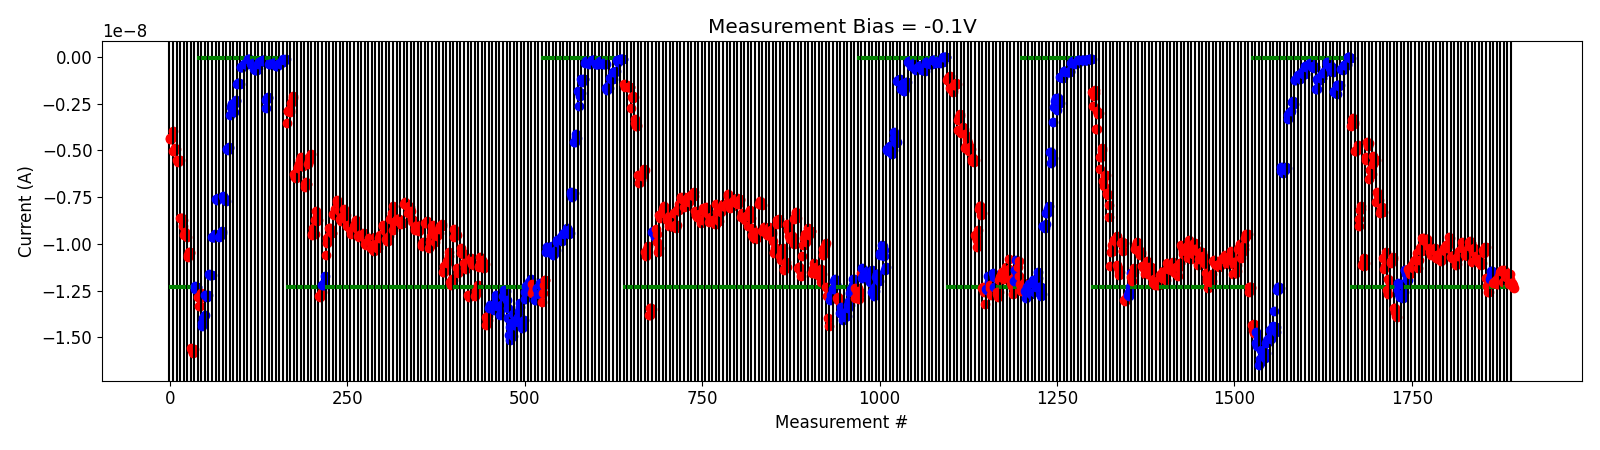

Data behind this chart, as committed beside it:
# pulse_v, pulse_width, num_applied, meas_v, i_0, i_1, i_2, i_3, i_4
8.000000000000000000e+00, 4.999999999999999774e-07, 1.000000000000000000e+03, -1.000000000000000056e-01, -3.701350090000000032e-09, -3.394590495000000199e-09, -3.291169710000000072e-09, -3.484365255000000094e-09, -3.607139150000000158e-09
8.000000000000000000e+00, 4.999999999999999774e-07, 1.000000000000000000e+03, -1.000000000000000056e-01, -5.063368649999999632e-09, -4.967805075000000531e-09, -5.026588400000000430e-09, -4.962740269999999929e-09, -4.701192160000000085e-09
8.500000000000000000e+00, 4.999999999999999774e-07, 1.000000000000000000e+03, -1.000000000000000056e-01, -9.039457350000000115e-09, -8.664119400000000698e-09, -8.166466850000000885e-09, -8.000400650000000001e-09, -8.127305550000001197e-09
8.699999999999999289e+00, 4.999999999999999774e-07, 1.000000000000000000e+03, -1.000000000000000056e-01, -1.112231730000000049e-08, -1.103350119999999956e-08, -1.117379509999999887e-08, -1.074323810000000044e-08, -1.101961390000000141e-08
8.899999999999998579e+00, 4.999999999999999774e-07, 1.000000000000000000e+03, -1.000000000000000056e-01, -5.349487250000000262e-09, -5.514220949999999899e-09, -4.565619940000000765e-09, -4.758851475000000017e-09, -4.620749880000000492e-09
9.399999999999998579e+00, 4.999999999999999774e-07, 1.000000000000000000e+03, -1.000000000000000056e-01, -6.544376250000000560e-09, -6.059340400000000009e-09, -6.073961300000000396e-09, -6.010605049999999858e-09, -6.256450500000000407e-09
9.599999999999997868e+00, 4.999999999999999774e-07, 1.000000000000000000e+03, -1.000000000000000056e-01, -5.314269849999999634e-09, -5.743889749999999614e-09, -5.646353299999999860e-09, -5.533528850000000480e-09, -5.532542050000000245e-09
1.009999999999999787e+01, 4.999999999999999774e-07, 1.000000000000000000e+03, -1.000000000000000056e-01, -7.771397850000000830e-09, -7.255543549999999839e-09, -7.406770800000000311e-09, -7.364039300000000747e-09, -7.662997750000000635e-09
1.029999999999999716e+01, 4.999999999999999774e-07, 1.000000000000000000e+03, -1.000000000000000056e-01, -8.335364649999999466e-09, -8.182182850000001288e-09, -8.180450500000000794e-09, -8.020682650000000076e-09, -8.277708550000000311e-09
1.049999999999999645e+01, 4.999999999999999774e-07, 1.000000000000000000e+03, -1.000000000000000056e-01, -1.076150479999999999e-08, -1.135228059999999979e-08, -1.117304920000000099e-08, -1.118648330000000025e-08, -1.044183359999999837e-08
1.069999999999999574e+01, 4.999999999999999774e-07, 1.000000000000000000e+03, -1.000000000000000056e-01, -1.245639220000000012e-08, -1.266947239999999920e-08, -1.189293740000000091e-08, -1.193303020000000140e-08, -1.211537640000000050e-08
1.089999999999999503e+01, 4.999999999999999774e-07, 1.000000000000000000e+03, -1.000000000000000056e-01, -1.101366240000000014e-08, -1.094590739999999948e-08, -1.087342789999999990e-08, -1.070733470000000034e-08, -1.082778980000000024e-08
1.109999999999999432e+01, 4.999999999999999774e-07, 1.000000000000000000e+03, -1.000000000000000056e-01, -1.341284649999999977e-08, -1.345028839999999896e-08, -1.362797530000000007e-08, -1.387301949999999915e-08, -1.392699389999999928e-08
-2.000000000000000111e-01, 4.999999999999999774e-07, 1.000000000000000000e+03, -1.000000000000000056e-01, -1.211145480000000110e-08, -1.246832149999999946e-08, -1.269617210000000026e-08, -1.284985049999999958e-08, -1.260946680000000052e-08
-4.000000000000000222e-01, 4.999999999999999774e-07, 1.000000000000000000e+03, -1.000000000000000056e-01, -1.215556359999999965e-08, -1.281856110000000122e-08, -1.272581060000000011e-08, -1.290667360000000121e-08, -1.258151199999999972e-08
-6.000000000000000888e-01, 4.999999999999999774e-07, 1.000000000000000000e+03, -1.000000000000000056e-01, -1.139957660000000185e-08, -1.142644830000000150e-08, -1.163141540000000013e-08, -1.189642189999999994e-08, -1.195048270000000114e-08
2.000000000000000111e-01, 4.999999999999999774e-07, 1.000000000000000000e+03, -1.000000000000000056e-01, -1.135916039999999919e-08, -1.146791310000000094e-08, -1.131896480000000067e-08, -1.160991249999999964e-08, -1.128845830000000041e-08
4.000000000000000222e-01, 4.999999999999999774e-07, 1.000000000000000000e+03, -1.000000000000000056e-01, -1.115943659999999941e-08, -1.128715160000000077e-08, -1.119810790000000007e-08, -1.090398159999999867e-08, -1.098652839999999960e-08
6.000000000000000888e-01, 4.999999999999999774e-07, 1.000000000000000000e+03, -1.000000000000000056e-01, -1.086576920000000037e-08, -1.086145370000000114e-08, -1.050716599999999937e-08, -1.077455510000000099e-08, -1.131800010000000086e-08
8.000000000000000444e-01, 4.999999999999999774e-07, 1.000000000000000000e+03, -1.000000000000000056e-01, -1.085462909999999948e-08, -1.031901760000000027e-08, -1.023143099999999918e-08, -1.018931739999999972e-08, -1.037094890000000094e-08
1.000000000000000000e+00, 4.999999999999999774e-07, 1.000000000000000000e+03, -1.000000000000000056e-01, -9.712464800000000476e-09, -9.772008149999999872e-09, -9.695760199999999264e-09, -9.874497640000000418e-09, -9.738381350000000875e-09
1.199999999999999956e+00, 4.999999999999999774e-07, 1.000000000000000000e+03, -1.000000000000000056e-01, -9.766491600000000768e-09, -9.910338650000000318e-09, -9.765910500000000818e-09, -1.011350259999999904e-08, -1.019228280000000201e-08
1.399999999999999911e+00, 4.999999999999999774e-07, 1.000000000000000000e+03, -1.000000000000000056e-01, -1.044047050000000061e-08, -1.023663339999999989e-08, -1.061383149999999918e-08, -1.030274690000000006e-08, -1.026003150000000067e-08
1.599999999999999867e+00, 4.999999999999999774e-07, 1.000000000000000000e+03, -1.000000000000000056e-01, -1.026151100000000080e-08, -1.032967500000000114e-08, -1.022507690000000027e-08, -1.037426750000000168e-08, -1.078229120000000038e-08
1.799999999999999822e+00, 4.999999999999999774e-07, 1.000000000000000000e+03, -1.000000000000000056e-01, -1.062121090000000067e-08, -1.061908649999999845e-08, -1.083770810000000043e-08, -1.059692950000000121e-08, -1.058658669999999971e-08
1.999999999999999778e+00, 4.999999999999999774e-07, 1.000000000000000000e+03, -1.000000000000000056e-01, -1.057349679999999933e-08, -1.090304530000000129e-08, -1.050060410000000039e-08, -1.079822800000000168e-08, -1.036304330000000211e-08
2.199999999999999734e+00, 4.999999999999999774e-07, 1.000000000000000000e+03, -1.000000000000000056e-01, -1.021147569999999902e-08, -1.026000370000000008e-08, -1.039510720000000086e-08, -1.005905739999999938e-08, -1.021296229999999976e-08
2.399999999999999911e+00, 4.999999999999999774e-07, 1.000000000000000000e+03, -1.000000000000000056e-01, -1.019811840000000108e-08, -1.005889540000000068e-08, -9.949315130000000978e-09, -9.625112340000000567e-09, -9.700009249999999644e-09
2.600000000000000089e+00, 4.999999999999999774e-07, 1.000000000000000000e+03, -1.000000000000000056e-01, -1.068689620000000001e-08, -1.075402109999999999e-08, -1.063515640000000083e-08, -1.064146540000000025e-08, -1.057353839999999935e-08
2.800000000000000266e+00, 4.999999999999999774e-07, 1.000000000000000000e+03, -1.000000000000000056e-01, -1.081422770000000153e-08, -1.080345729999999938e-08, -1.114008839999999922e-08, -1.087785620000000035e-08, -1.106471480000000023e-08
3.000000000000000444e+00, 4.999999999999999774e-07, 1.000000000000000000e+03, -1.000000000000000056e-01, -1.066022600000000008e-08, -1.036124370000000086e-08, -1.048899119999999933e-08, -1.065826409999999837e-08, -1.061443799999999895e-08
3.200000000000000622e+00, 4.999999999999999774e-07, 1.000000000000000000e+03, -1.000000000000000056e-01, -1.024858489999999969e-08, -9.898510740000000375e-09, -1.006071189999999905e-08, -1.013854660000000006e-08, -9.960299580000001050e-09
3.400000000000000799e+00, 4.999999999999999774e-07, 1.000000000000000000e+03, -1.000000000000000056e-01, -1.061732410000000079e-08, -1.058598659999999867e-08, -1.048591400000000110e-08, -1.033406030000000111e-08, -1.064659119999999970e-08
3.600000000000000977e+00, 4.999999999999999774e-07, 1.000000000000000000e+03, -1.000000000000000056e-01, -1.011019319999999958e-08, -9.915453839999999859e-09, -9.871014040000000022e-09, -9.933072009999999965e-09, -9.956587519999999958e-09
3.800000000000001155e+00, 4.999999999999999774e-07, 1.000000000000000000e+03, -1.000000000000000056e-01, -1.096693460000000053e-08, -1.040390760000000038e-08, -1.042840360000000042e-08, -1.024113450000000038e-08, -1.041350650000000132e-08
4.000000000000000888e+00, 4.999999999999999774e-07, 1.000000000000000000e+03, -1.000000000000000056e-01, -1.066649409999999970e-08, -1.079804930000000097e-08, -1.062908649999999986e-08, -1.094885869999999894e-08, -1.099633299999999994e-08
4.200000000000001066e+00, 4.999999999999999774e-07, 1.000000000000000000e+03, -1.000000000000000056e-01, -1.083333370000000062e-08, -1.089526579999999965e-08, -1.109506749999999944e-08, -1.114138739999999972e-08, -1.102442529999999990e-08
4.400000000000001243e+00, 4.999999999999999774e-07, 1.000000000000000000e+03, -1.000000000000000056e-01, -1.031609020000000181e-08, -1.050829299999999962e-08, -1.042507270000000072e-08, -1.019190969999999889e-08, -1.017180490000000070e-08
4.600000000000001421e+00, 4.999999999999999774e-07, 1.000000000000000000e+03, -1.000000000000000056e-01, -1.181577539999999927e-08, -1.224122900000000043e-08, -1.213107780000000121e-08, -1.260028820000000121e-08, -1.256255649999999898e-08
-2.000000000000000111e-01, 4.999999999999999774e-07, 1.000000000000000000e+03, -1.000000000000000056e-01, -1.186356949999999964e-08, -1.171227760000000007e-08, -1.145160490000000036e-08, -1.147139320000000022e-08, -1.171490149999999939e-08
2.000000000000000111e-01, 4.999999999999999774e-07, 1.000000000000000000e+03, -1.000000000000000056e-01, -1.207396989999999979e-08, -1.202702710000000112e-08, -1.210192610000000103e-08, -1.205670779999999953e-08, -1.193197550000000103e-08
4.000000000000000222e-01, 4.999999999999999774e-07, 1.000000000000000000e+03, -1.000000000000000056e-01, -1.212740550000000022e-08, -1.212935869999999915e-08, -1.190862139999999939e-08, -1.174604100000000125e-08, -1.150313890000000011e-08
6.000000000000000888e-01, 4.999999999999999774e-07, 1.000000000000000000e+03, -1.000000000000000056e-01, -1.144379269999999987e-08, -1.142920259999999937e-08, -1.139760869999999989e-08, -1.146920400000000051e-08, -1.206694680000000103e-08
8.000000000000000444e-01, 4.999999999999999774e-07, 1.000000000000000000e+03, -1.000000000000000056e-01, -1.142703180000000056e-08, -1.151920180000000025e-08, -1.157725190000000093e-08, -1.177189330000000020e-08, -1.164459169999999993e-08
1.000000000000000000e+00, 4.999999999999999774e-07, 1.000000000000000000e+03, -1.000000000000000056e-01, -1.155029480000000053e-08, -1.158971270000000095e-08, -1.214099000000000111e-08, -1.190380269999999857e-08, -1.162132180000000031e-08
1.199999999999999956e+00, 4.999999999999999774e-07, 1.000000000000000000e+03, -1.000000000000000056e-01, -1.210661830000000123e-08, -1.209096910000000061e-08, -1.220180580000000163e-08, -1.228815839999999979e-08, -1.237234780000000156e-08
